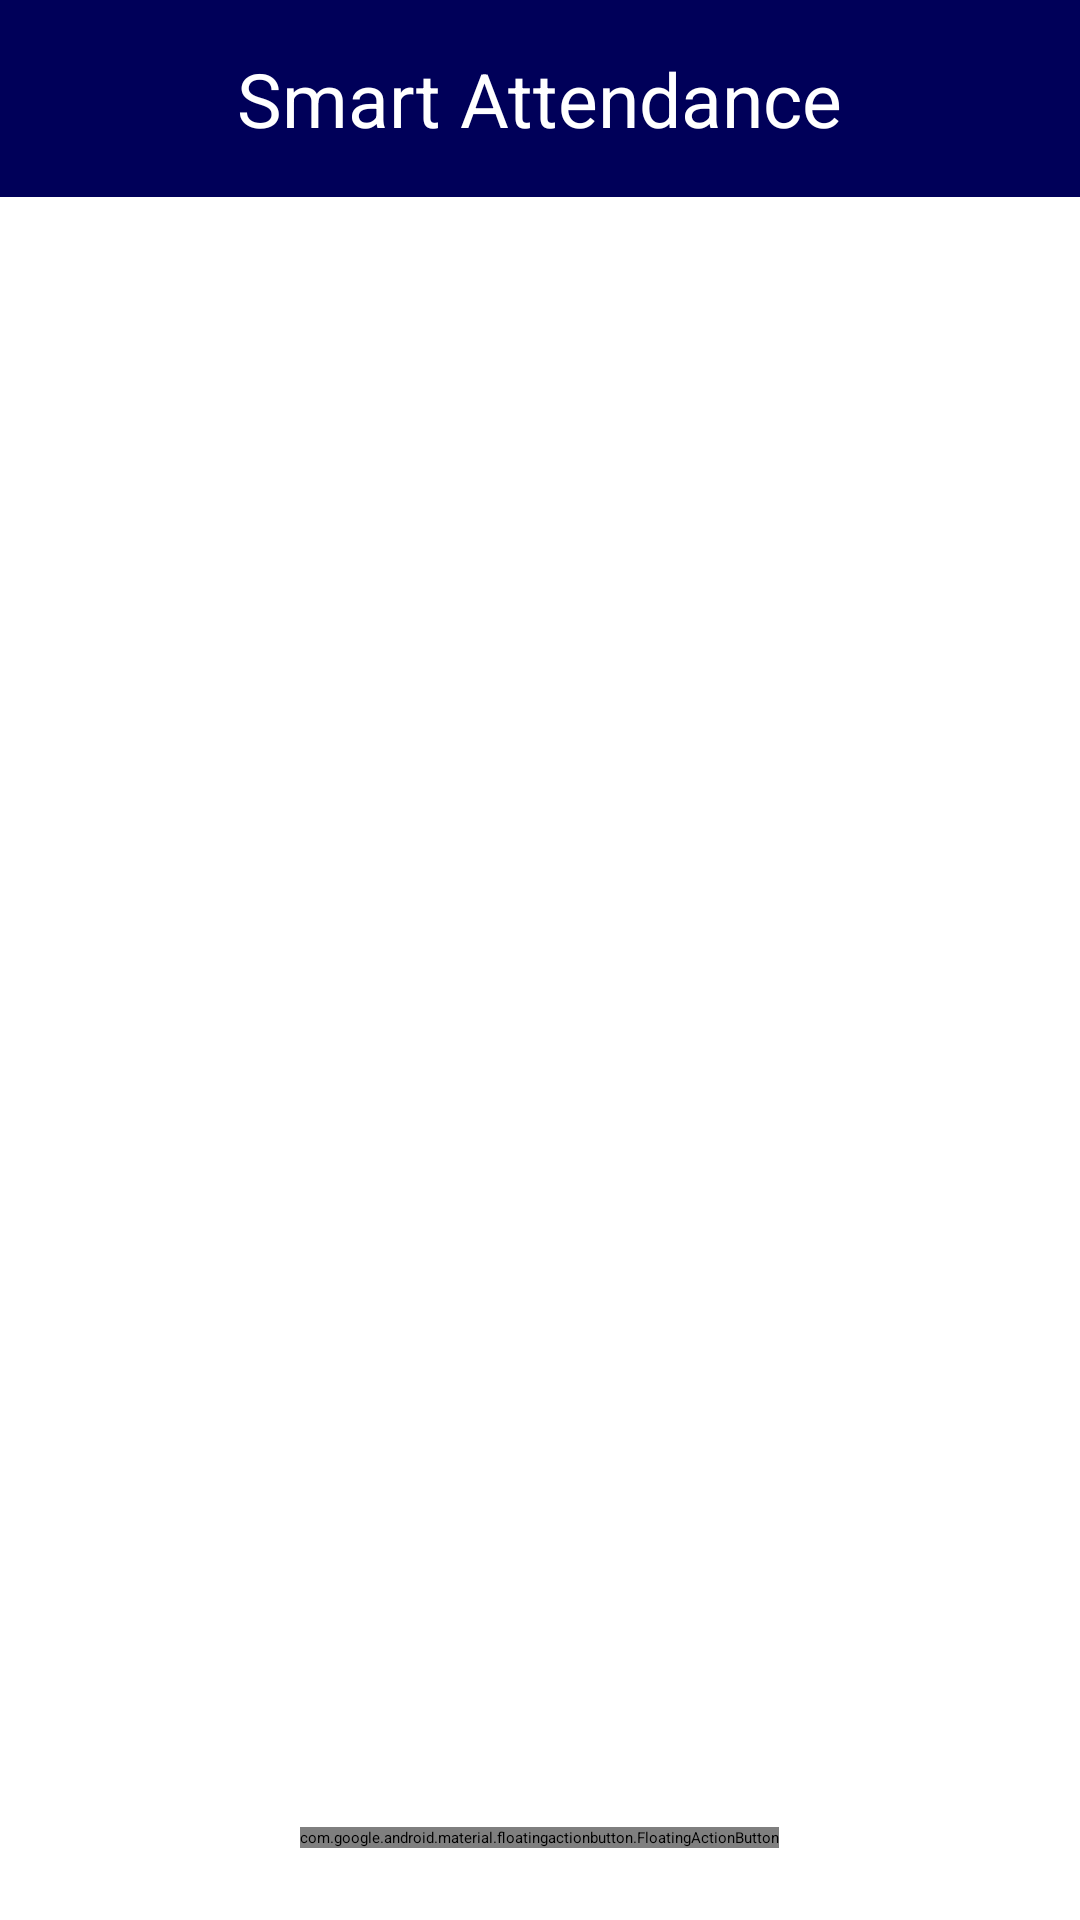

The Android layout XML behind this screen, and the referenced resources:
<!-- AndroidManifest.xml: application theme Theme.Attendance -->
<!-- res/layout/activity_main.xml -->
<?xml version="1.0" encoding="utf-8"?>
<RelativeLayout xmlns:android="http://schemas.android.com/apk/res/android"
    xmlns:app="http://schemas.android.com/apk/res-auto"
    xmlns:tools="http://schemas.android.com/tools"
    android:id="@+id/main"
    android:layout_width="match_parent"
    android:layout_height="match_parent"
    tools:context=".MainActivity">
    <include
        android:id="@+id/toolbar"
        layout="@layout/toolbarf"
        app:layout_constraintTop_toTopOf="parent"
        />


    <com.google.android.material.floatingactionbutton.FloatingActionButton
        android:id="@+id/fab_main"
        android:layout_width="wrap_content"
        android:layout_height="wrap_content"
        android:layout_alignParentBottom="true"
        android:layout_centerHorizontal="true"
        android:layout_margin="24dp"
        android:src="@drawable/baseline_add_24"
        />

    <androidx.recyclerview.widget.RecyclerView
        android:id="@+id/recyclerview"
        android:layout_width="match_parent"
        android:layout_height="match_parent"
        android:layout_below="@+id/toolbar"
        android:layout_marginTop="8dp"
        />

</RelativeLayout>
<!-- res/layout/toolbarf.xml (included above) -->
<?xml version="1.0" encoding="utf-8"?>
<RelativeLayout xmlns:android="http://schemas.android.com/apk/res/android"
    android:layout_width="match_parent"
    android:layout_height="wrap_content"
    android:background="#000059"
    >

    <RelativeLayout
        android:layout_width="match_parent"
        android:layout_height="wrap_content"
        android:isScrollContainer="true"

        android:padding="16dp">

        <TextView
            android:layout_width="wrap_content"
            android:layout_height="wrap_content"
            android:layout_centerInParent="true"
            android:text="Smart Attendance"
            android:textColor="#FFFFFF"
            android:textSize="25dp" />

        <ImageButton
            android:id="@+id/logout"
            android:layout_width="wrap_content"
            android:layout_height="wrap_content"
            android:layout_alignParentEnd="true"
            android:padding="10px"
            android:background="@color/transparent"
            android:src="@drawable/logoutbb"
            android:textSize="20dp" />

    </RelativeLayout>

</RelativeLayout>
<!-- resources referenced by this layout -->
<resources>
  <color name="transparent">#00FFFFFF</color>
</resources>
